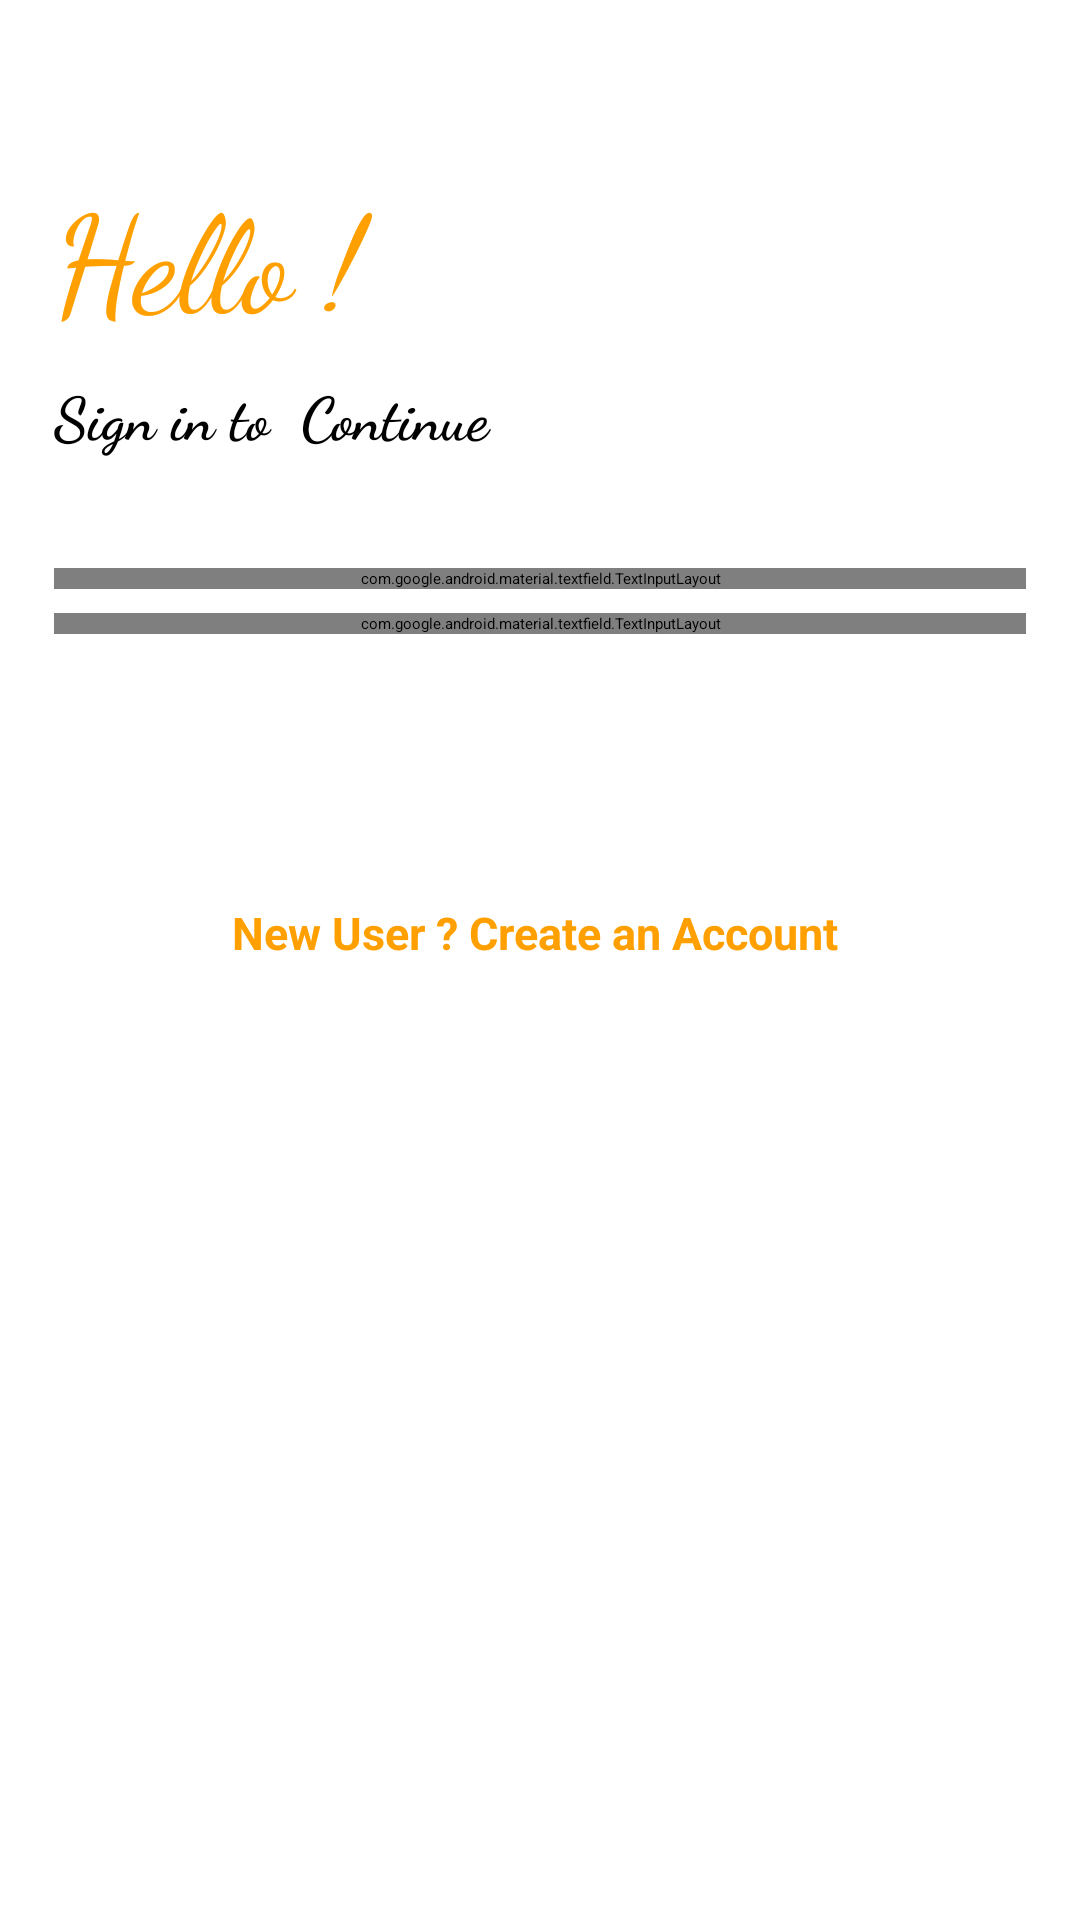

Here is an Android app screen rendered from its layout file. Give the layout XML and the strings, colors and styles it references.
<!-- AndroidManifest.xml: application theme Theme.Ayush -->
<!-- res/layout/activity_userlogin.xml -->
<?xml version="1.0" encoding="utf-8"?>
<ScrollView xmlns:android="http://schemas.android.com/apk/res/android"
    xmlns:app="http://schemas.android.com/apk/res-auto"
    xmlns:tools="http://schemas.android.com/tools"
    android:id="@+id/mainCoordinatedLayout"
    android:layout_width="match_parent"
    android:layout_height="match_parent"
    tools:context=".Userlogin"
    android:background="#fff"
    android:padding="18dp" >

    <LinearLayout
        android:layout_width="match_parent"
        android:layout_height="wrap_content"
        android:orientation="vertical"
        android:layout_marginTop="28dp"
        android:background="#fff">



        <TextView
            android:id="@+id/iWelcomeText"
            android:layout_width="wrap_content"
            android:layout_height="wrap_content"
            android:text="Hello !  "
            android:textSize="45sp"
            android:fontFamily="cursive"
            android:textColor="@color/colorAccent"
            android:layout_marginTop="8dp"

            />

        <TextView
            android:id="@+id/iSuggestion"
            android:layout_width="wrap_content"
            android:layout_height="wrap_content"
            android:text="Sign in to  Continue "
            android:textSize="20sp"
            android:fontFamily="cursive"
            android:textStyle="bold"
            android:layout_marginTop="8dp"/>

        <LinearLayout
            android:layout_width="match_parent"
            android:layout_height="wrap_content"
            android:layout_marginTop="20dp"
            android:layout_marginBottom="20dp"
            android:orientation="vertical">

            <com.google.android.material.textfield.TextInputLayout
                android:layout_width="match_parent"
                android:layout_height="wrap_content"
                android:layout_marginTop="17dp">


                <EditText
                    android:id="@+id/iEmail"
                    android:layout_width="match_parent"
                    android:layout_height="wrap_content"
                    android:hint=" Email"
                    android:inputType="textEmailAddress"

                    />

            </com.google.android.material.textfield.TextInputLayout>


            <com.google.android.material.textfield.TextInputLayout
                android:layout_width="match_parent"
                android:layout_height="wrap_content"
                android:layout_marginTop="8dp"
                app:passwordToggleEnabled="true">

                <EditText
                    android:id="@+id/iPassword"
                    android:layout_width="match_parent"
                    android:layout_height="wrap_content"
                    android:hint=" Password"
                    android:inputType="textPassword"
                    />

            </com.google.android.material.textfield.TextInputLayout>



            <Button
                android:id="@+id/iSignIn"
                android:layout_width="match_parent"
                android:layout_height="wrap_content"
                android:layout_marginTop="25dp"
                android:background="@drawable/button_template"
                android:text="Sign In"
                android:textColor="#fff"
                android:textSize="18sp"
                />


            <TextView
                android:id="@+id/iSignUp"
                android:layout_width="match_parent"
                android:layout_height="wrap_content"
                android:layout_marginTop="40dp"
                android:gravity="center_horizontal"
                android:text="New User ? Create an Account "
                android:textColor="@color/colorAccent"
                android:background="@drawable/custom_border"
                android:textAlignment="center"
                android:textSize="15sp"
                android:textStyle="bold" />


        </LinearLayout>

    </LinearLayout>

</ScrollView>
<!-- resources referenced by this layout -->
<resources>
  <color name="colorAccent">#ffa000</color>
  <style name="Theme.Ayush" parent="Theme.AppCompat.Light.DarkActionBar">
          
          <item name="colorPrimary">@color/purple_500</item>
          <item name="colorPrimaryVariant">@color/purple_700</item>
          <item name="colorOnPrimary">@color/white</item>
          
          <item name="colorSecondary">@color/teal_200</item>
          <item name="colorSecondaryVariant">@color/teal_700</item>
          <item name="colorOnSecondary">@color/black</item>
          
          <item name="android:statusBarColor" tools:targetApi="l">?attr/colorPrimaryVariant</item>
          
      </style>
  <color name="purple_500">#FF6200EE</color>
  <color name="purple_700">#FF3700B3</color>
  <color name="white">#FFFFFFFF</color>
  <color name="teal_200">#FF03DAC5</color>
  <color name="teal_700">#FF018786</color>
  <color name="black">#FF000000</color>
</resources>
